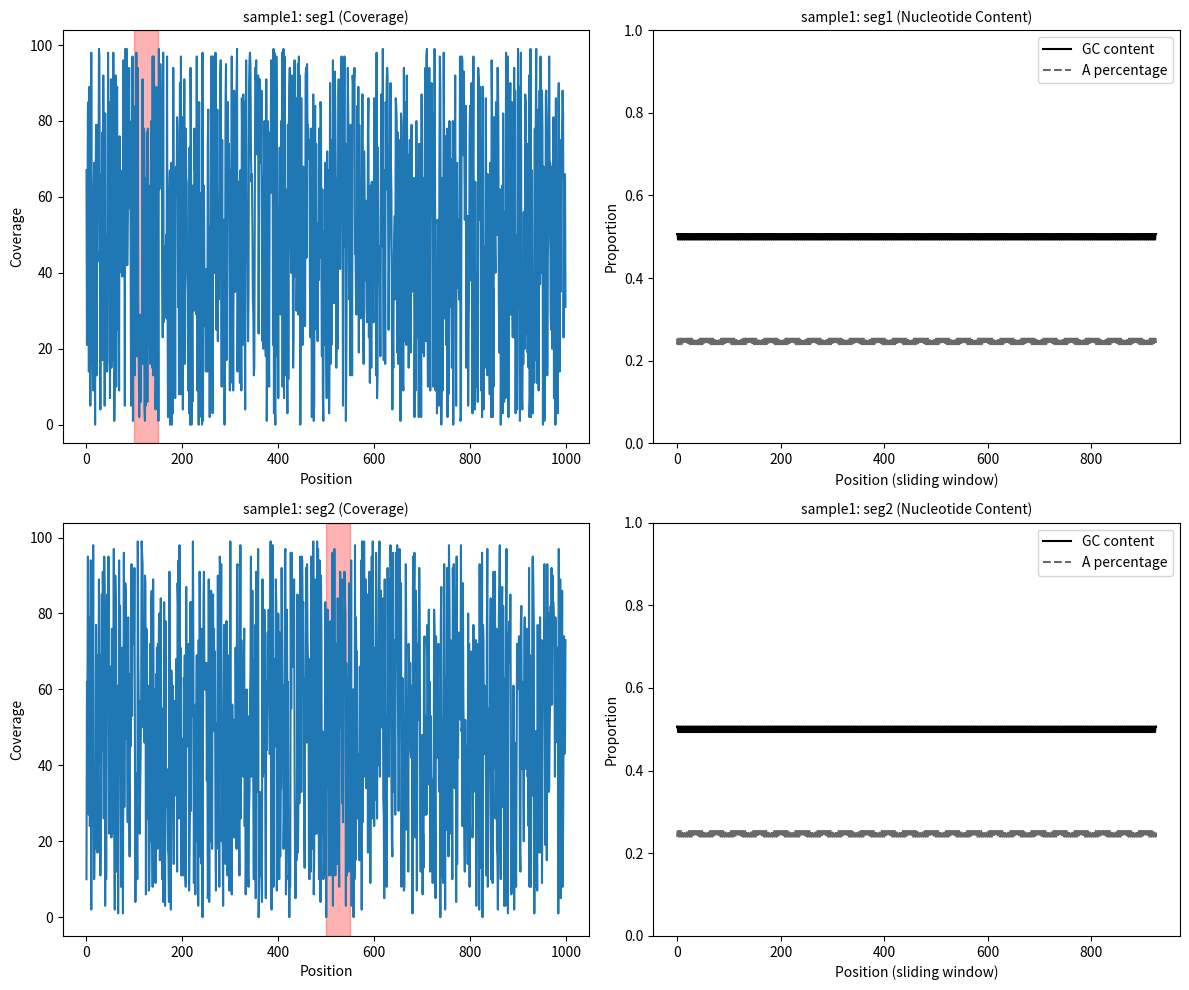

Generate this figure with matplotlib:
import pandas as pd
import matplotlib.pyplot as plt
import numpy as np


def calculate_gc_content(sequence):
    """Calculate the GC content of a sequence as a fraction."""
    gc_count = sequence.count("G") + sequence.count("C")
    return gc_count / len(sequence) if sequence else 0.0


def plot_cov(covs, legend_status=True, nucleotide_status=True, window=75,
             nucleotide_info_version="1_4_0", virus_info=None,
             nucleotide_info=None, unreliable_regions=None, **kwargs):
    """
    Plots the coverage and nucleotide content profile of the mapped plant sample.

    Parameters:
        covs (dict): A dictionary of coverage information for one or more plant samples.
        legend_status (bool): Whether to display the legend. Default is True.
        nucleotide_status (bool): Whether to display nucleotide information. Default is True.
        window (int): Sliding window size. Default is 75.
        nucleotide_info_version (str): Version of nucleotide information. Default is "1_4_0".
        virus_info (dict): Dictionary of virus segments as sequences.
        nucleotide_info (DataFrame): Nucleotide information DataFrame.
        unreliable_regions (DataFrame): DataFrame with unreliable regions information.
        **kwargs: Additional arguments passed to matplotlib plotting functions.

    Returns:
        None: Displays the coverage plots.
    """
    for sample, sample_cov in covs.items():
        fig, axes = plt.subplots(2, 2, figsize=(12, 10))
        axes = axes.flatten()
        counter = 0

        for seg, cov_values in sample_cov.items():
            ax_cov = axes[counter]
            ax_nucleotide = axes[counter + 1]

            # plot coverage profile
            ax_cov.plot(cov_values, label="Coverage", **kwargs)
            ax_cov.set_title(f"{sample}: {seg} (Coverage)", fontsize=10)
            ax_cov.set_ylabel("Coverage")
            ax_cov.set_xlabel("Position")

            # add unreliable regions
            if unreliable_regions is not None:
                unreliable_seg = unreliable_regions[
                    (unreliable_regions["Virus segment"] == seg) &
                    (unreliable_regions["Categories"].isin(
                        ["Unmappable regions (virus)",
                         "Unmappable regions (host)"]
                    ))
                ]

                for _, row in unreliable_seg.iterrows():
                    start, end = row["Start"], row["End"]
                    ax_cov.axvspan(start, end, color="red", alpha=0.3,
                                   label="Unmappable region")

            # plot nucleotide content
            if nucleotide_status and virus_info is not None:
                seq = virus_info.get(seg, "")
                gc_content = []
                a_content = []

                # sliding window analysis
                for i in range(len(seq) - window + 1):
                    window_seq = seq[i:i + window]
                    gc_content.append(calculate_gc_content(window_seq))
                    a_content.append(window_seq.count("A") / window)

                # overlay nucleotide content
                ax_nucleotide.plot(
                    gc_content, label="GC content", color="black")
                ax_nucleotide.plot(a_content, label="A percentage",
                                   linestyle="--", color="dimgrey")
                ax_nucleotide.set_title(
                    f"{sample}: {seg} (Nucleotide Content)", fontsize=10)
                ax_nucleotide.set_ylim(0, 1)
                ax_nucleotide.set_ylabel("Proportion")
                ax_nucleotide.set_xlabel("Position (sliding window)")

                if legend_status:
                    ax_nucleotide.legend(loc="upper right")

            counter += 2

        plt.tight_layout()
        plt.show()


if __name__ == "__main__":
    # Example usage
    covs = {
        "sample1": {
            "seg1": np.random.randint(0, 100, size=1000),
            "seg2": np.random.randint(0, 100, size=1000)
        }
    }
    virus_info = {"seg1": "ACGT" * 250, "seg2": "TGCA" * 250}
    unreliable_regions = pd.DataFrame({
        "Start": [100, 500],
        "End": [150, 550],
        "Virus segment": ["seg1", "seg2"],
        "Categories": ["Unmappable regions (virus)", "Unmappable regions (host)"]
    })
    nucleotide_info = pd.DataFrame({
        "1_4_0": [True, False],
        "1_5_0": [False, True],
        "seg_id": ["seg1", "seg2"]
    })

    plot_cov(covs, virus_info=virus_info,
             unreliable_regions=unreliable_regions, nucleotide_info=nucleotide_info)
